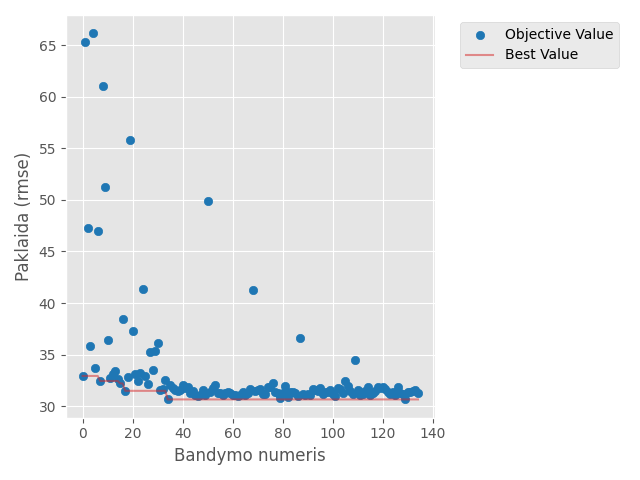

Values plotted in this chart, from the file beside it:
number, value, datetime_start, datetime_complete, duration, params_batch_size, params_dropout_0, params_dropout_1, params_dropout_2, params_learning_rate, params_n_mlp_layers, params_units_0, params_units_1, params_units_2, state
0, 32.93, 2026-05-05 11:51:17.276134, 2026-05-05 11:51:31.939601, 0 days 00:00:14.663467, 32, 0.4141, , , 0.007114, 1, 224, , , COMPLETE
1, 65.36, 2026-05-05 11:51:31.954861, 2026-05-05 11:51:44.968559, 0 days 00:00:13.013698, 128, 0.4145, 0.07888, 0.2608, 0.1482, 3, 160, 96.0, 256.0, COMPLETE
2, 47.29, 2026-05-05 11:51:44.969551, 2026-05-05 11:52:05.836627, 0 days 00:00:20.867076, 32, 0.2822, , , 0.1823, 1, 224, , , COMPLETE
3, 35.8, 2026-05-05 11:52:05.837530, 2026-05-05 11:52:15.528474, 0 days 00:00:09.690944, 128, 0.4473, 0.01286, , 0.01609, 2, 64, 192.0, , COMPLETE
4, 66.16, 2026-05-05 11:52:15.529475, 2026-05-05 11:52:47.155922, 0 days 00:00:31.626447, 64, 0.05363, 0.2933, 0.2153, 0.1331, 3, 224, 64.0, 256.0, COMPLETE
5, 33.72, 2026-05-05 11:52:47.156941, 2026-05-05 11:52:57.428391, 0 days 00:00:10.271450, 64, 0.4722, , , 0.01201, 1, 128, , , COMPLETE
6, 46.96, 2026-05-05 11:52:57.428391, 2026-05-05 11:53:34.943778, 0 days 00:00:37.515387, 16, 0.08304, , , 0.07539, 1, 256, , , COMPLETE
7, 32.44, 2026-05-05 11:53:34.943778, 2026-05-05 11:53:48.061643, 0 days 00:00:13.117865, 128, 0.2461, 0.03415, , 0.001802, 2, 128, 192.0, , COMPLETE
8, 61.08, 2026-05-05 11:53:48.063634, 2026-05-05 11:54:22.547302, 0 days 00:00:34.483668, 32, 0.2279, 0.1056, , 0.2666, 2, 256, 192.0, , COMPLETE
9, 51.22, 2026-05-05 11:54:22.548301, 2026-05-05 11:54:53.590613, 0 days 00:00:31.042312, 16, 0.1737, , , 0.1389, 1, 224, , , COMPLETE
10, 36.41, 2026-05-05 11:54:53.590613, 2026-05-05 11:55:05.735997, 0 days 00:00:12.145384, 128, 0.322, 0.4148, , 0.001079, 2, 32, 256.0, , COMPLETE
11, 32.72, 2026-05-05 11:55:05.735997, 2026-05-05 11:55:27.070191, 0 days 00:00:21.334194, 32, 0.3731, 0.2142, , 0.002274, 2, 128, 160.0, , COMPLETE
12, 33.15, 2026-05-05 11:55:27.071188, 2026-05-05 11:55:52.645128, 0 days 00:00:25.573940, 32, 0.3447, 0.2208, , 0.001436, 2, 128, 160.0, , COMPLETE
13, 33.43, 2026-05-05 11:55:52.645920, 2026-05-05 11:56:04.869704, 0 days 00:00:12.223784, 128, 0.182, 0.2086, 0.4915, 0.003613, 3, 96, 128.0, 32.0, COMPLETE
14, 32.67, 2026-05-05 11:56:04.869704, 2026-05-05 11:56:19.108572, 0 days 00:00:14.238868, 128, 0.358, 0.3711, , 0.002956, 2, 160, 256.0, , COMPLETE
15, 32.2, 2026-05-05 11:56:19.109572, 2026-05-05 11:56:31.964681, 0 days 00:00:12.855109, 128, 0.2529, 0.4903, , 0.004672, 2, 160, 256.0, , COMPLETE
16, 38.46, 2026-05-05 11:56:31.967300, 2026-05-05 11:56:49.468375, 0 days 00:00:17.501075, 128, 0.1467, 0.4663, , 0.04316, 2, 192, 224.0, , COMPLETE
17, 31.48, 2026-05-05 11:56:49.468375, 2026-05-05 11:57:04.395118, 0 days 00:00:14.926743, 128, 0.2498, 0.3181, 0.002649, 0.006076, 3, 96, 224.0, 32.0, COMPLETE
18, 32.82, 2026-05-05 11:57:04.397117, 2026-05-05 11:57:17.891743, 0 days 00:00:13.494626, 128, 0.1172, 0.3478, 0.05376, 0.00543, 3, 64, 256.0, 32.0, COMPLETE
19, 55.78, 2026-05-05 11:57:17.891743, 2026-05-05 11:57:51.269909, 0 days 00:00:33.378166, 16, 0.001799, 0.4713, 0.006669, 0.03553, 3, 96, 224.0, 128.0, COMPLETE
20, 37.29, 2026-05-05 11:57:51.270902, 2026-05-05 11:58:02.603514, 0 days 00:00:11.332612, 64, 0.2929, 0.4974, 0.1615, 0.008421, 3, 96, 224.0, 128.0, COMPLETE
21, 33.08, 2026-05-05 11:58:02.603514, 2026-05-05 11:58:14.006264, 0 days 00:00:11.402750, 128, 0.2285, 0.1435, , 0.001827, 2, 160, 192.0, , COMPLETE
22, 32.45, 2026-05-05 11:58:14.006674, 2026-05-05 11:58:27.833664, 0 days 00:00:13.826990, 128, 0.2604, 0.2945, , 0.004662, 2, 192, 224.0, , COMPLETE
23, 33.19, 2026-05-05 11:58:27.834663, 2026-05-05 11:58:41.541734, 0 days 00:00:13.707071, 128, 0.2171, 0.4037, , 0.003005, 2, 64, 192.0, , COMPLETE
24, 41.34, 2026-05-05 11:58:41.541734, 2026-05-05 11:58:53.332620, 0 days 00:00:11.790886, 128, 0.3062, 0.2903, 0.3978, 0.02822, 3, 96, 32.0, 96.0, COMPLETE
25, 32.89, 2026-05-05 11:58:53.332620, 2026-05-05 11:59:05.501433, 0 days 00:00:12.168813, 128, 0.2068, 0.001373, , 0.01051, 2, 128, 256.0, , COMPLETE
26, 32.19, 2026-05-05 11:59:05.501433, 2026-05-05 11:59:18.721553, 0 days 00:00:13.220120, 128, 0.2537, 0.1522, 0.1398, 0.005314, 3, 192, 224.0, 192.0, COMPLETE
27, 35.2, 2026-05-05 11:59:18.722551, 2026-05-05 11:59:32.500862, 0 days 00:00:13.778311, 128, 0.1496, 0.1487, 0.1041, 0.02004, 3, 192, 224.0, 192.0, COMPLETE
28, 33.51, 2026-05-05 11:59:32.500862, 2026-05-05 11:59:48.109904, 0 days 00:00:15.609042, 64, 0.2699, 0.1544, 0.117, 0.004726, 3, 192, 128.0, 192.0, COMPLETE
29, 35.33, 2026-05-05 11:59:48.110902, 2026-05-05 12:00:30.599216, 0 days 00:00:42.488314, 16, 0.3908, 0.3486, 0.002591, 0.006718, 3, 160, 256.0, 192.0, COMPLETE
30, 36.17, 2026-05-05 12:00:30.600232, 2026-05-05 12:00:44.938349, 0 days 00:00:14.338117, 128, 0.3362, 0.4311, 0.2845, 0.007275, 3, 160, 160.0, 64.0, COMPLETE
31, 31.56, 2026-05-05 12:00:44.938349, 2026-05-05 12:00:59.845129, 0 days 00:00:14.906780, 128, 0.1933, 0.05468, , 0.001965, 2, 128, 224.0, , COMPLETE
32, 31.67, 2026-05-05 12:00:59.845733, 2026-05-05 12:01:12.937536, 0 days 00:00:13.091803, 128, 0.1937, 0.0692, , 0.003397, 2, 192, 224.0, , COMPLETE
33, 32.55, 2026-05-05 12:01:12.938522, 2026-05-05 12:01:26.880752, 0 days 00:00:13.942230, 128, 0.1918, 0.08718, 0.1896, 0.001129, 3, 224, 224.0, 160.0, COMPLETE
34, 30.65, 2026-05-05 12:01:26.881744, 2026-05-05 12:01:38.676719, 0 days 00:00:11.794975, 128, 0.1461, , , 0.002516, 1, 192, , , COMPLETE
35, 32.05, 2026-05-05 12:01:38.678731, 2026-05-05 12:01:52.259620, 0 days 00:00:13.580889, 128, 0.1341, , , 0.00241, 1, 32, , , COMPLETE
36, 31.72, 2026-05-05 12:01:52.259620, 2026-05-05 12:02:04.114298, 0 days 00:00:11.854678, 128, 0.06914, , , 0.003224, 1, 64, , , COMPLETE
37, 31.56, 2026-05-05 12:02:04.114298, 2026-05-05 12:02:22.733024, 0 days 00:00:18.618726, 64, 0.09743, , , 0.001593, 1, 224, , , COMPLETE
38, 31.44, 2026-05-05 12:02:22.733024, 2026-05-05 12:02:38.548067, 0 days 00:00:15.815043, 64, 0.09457, , , 0.001542, 1, 256, , , COMPLETE
39, 31.54, 2026-05-05 12:02:38.549066, 2026-05-05 12:02:57.117152, 0 days 00:00:18.568086, 64, 0.03982, , , 0.001253, 1, 256, , , COMPLETE
40, 32.06, 2026-05-05 12:02:57.118150, 2026-05-05 12:03:17.210448, 0 days 00:00:20.092298, 64, 0.02925, , , 0.001322, 1, 256, , , COMPLETE
41, 31.8, 2026-05-05 12:03:17.210448, 2026-05-05 12:03:29.857376, 0 days 00:00:12.646928, 64, 0.04192, , , 0.002274, 1, 256, , , COMPLETE
42, 31.85, 2026-05-05 12:03:29.858367, 2026-05-05 12:03:45.722098, 0 days 00:00:15.863731, 64, 0.09613, , , 0.001899, 1, 256, , , COMPLETE
43, 31.26, 2026-05-05 12:03:45.722169, 2026-05-05 12:04:01.595861, 0 days 00:00:15.873692, 64, 0.1603, , , 0.001084, 1, 224, , , COMPLETE
44, 31.48, 2026-05-05 12:04:01.595861, 2026-05-05 12:04:16.308841, 0 days 00:00:14.712980, 64, 0.1135, , , 0.001374, 1, 224, , , COMPLETE
45, 31.1, 2026-05-05 12:04:16.309847, 2026-05-05 12:04:34.003010, 0 days 00:00:17.693163, 64, 0.1663, , , 0.001037, 1, 224, , , COMPLETE
46, 30.97, 2026-05-05 12:04:34.003010, 2026-05-05 12:04:50.987778, 0 days 00:00:16.984768, 64, 0.1606, , , 0.001039, 1, 224, , , COMPLETE
47, 31.11, 2026-05-05 12:04:50.987778, 2026-05-05 12:05:06.802210, 0 days 00:00:15.814432, 64, 0.1676, , , 0.001024, 1, 224, , , COMPLETE
48, 31.6, 2026-05-05 12:05:06.803725, 2026-05-05 12:05:21.841595, 0 days 00:00:15.037870, 64, 0.1657, , , 0.001025, 1, 224, , , COMPLETE
49, 31.05, 2026-05-05 12:05:21.841595, 2026-05-05 12:05:43.502276, 0 days 00:00:21.660681, 64, 0.1654, , , 0.001058, 1, 224, , , COMPLETE
50, 49.94, 2026-05-05 12:05:43.503614, 2026-05-05 12:06:04.597176, 0 days 00:00:21.093562, 32, 0.1782, , , 0.0937, 1, 224, , , COMPLETE
51, 31.32, 2026-05-05 12:06:04.598180, 2026-05-05 12:06:24.373672, 0 days 00:00:19.775492, 64, 0.1528, , , 0.001004, 1, 224, , , COMPLETE
52, 31.78, 2026-05-05 12:06:24.374710, 2026-05-05 12:06:39.466931, 0 days 00:00:15.092221, 64, 0.1311, , , 0.002461, 1, 224, , , COMPLETE
53, 32.02, 2026-05-05 12:06:39.466931, 2026-05-05 12:06:53.472465, 0 days 00:00:14.005534, 64, 0.1626, , , 0.001346, 1, 192, , , COMPLETE
54, 31.25, 2026-05-05 12:06:53.472465, 2026-05-05 12:07:12.559954, 0 days 00:00:19.087489, 64, 0.121, , , 0.001017, 1, 224, , , COMPLETE
55, 31.3, 2026-05-05 12:07:12.559954, 2026-05-05 12:07:28.644026, 0 days 00:00:16.084072, 64, 0.06774, , , 0.001795, 1, 224, , , COMPLETE
56, 31.04, 2026-05-05 12:07:28.644848, 2026-05-05 12:07:42.203442, 0 days 00:00:13.558594, 64, 0.1203, , , 0.001539, 1, 192, , , COMPLETE
57, 31.32, 2026-05-05 12:07:42.204447, 2026-05-05 12:08:23.054894, 0 days 00:00:40.850447, 16, 0.2316, , , 0.001611, 1, 192, , , COMPLETE
58, 31.36, 2026-05-05 12:08:23.054894, 2026-05-05 12:08:39.587041, 0 days 00:00:16.532147, 32, 0.1422, , , 0.002567, 1, 192, , , COMPLETE
59, 31.28, 2026-05-05 12:08:39.588410, 2026-05-05 12:08:51.993291, 0 days 00:00:12.404881, 64, 0.2034, , , 0.002055, 1, 192, , , COMPLETE
... 75 more rows
